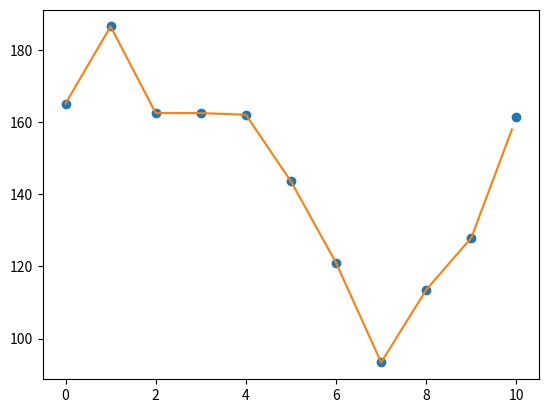

Generate this figure with matplotlib:
import numpy as np
from scipy import interpolate
import matplotlib.pyplot as plt

""" y1 = np.array([158.16, 174.48, 165.6, 97.2, 150.96])
y2 = np.array([62.4, 140.88, 87.36, 49.68, 56.16])
y3 = np.array([73.2, 59.04, 69.6, 140.64, 80.16])
y4 = np.array([163.44, 88.08, 144.24, 182.64, 169.92])
size = y1.shape """

y = np.array([[165.12, 72.0  , 69.12,156.96],[186.48,117.12, 52.8 ,108.24],[162.48,135.6 , 71.28, 93.84],[162.48,117.84, 71.04,110.88],[162.0  ,101.52, 73.2 ,129.36],
[143.52, 79.2 , 88.32,150.  ], [120.96, 64.08,118.08,166.56], [ 93.36, 56.16,140.64,171.36],[113.52, 47.28,115.92,180.96],
[127.92, 40.56, 93.84,180.24],[161.28, 65.76, 66.48,153.6 ]])
size = y.shape
x = np.arange(0, size[0])
print(size)
print(np.array2string(y, separator=","))
print(np.array2string(x, separator=","))
f_11 = interpolate.interp1d(x, y[:, 0])
f_12 = interpolate.interp1d(x, y[:, 1])
f_13 = interpolate.interp1d(x, y[:, 2])
f_14 = interpolate.interp1d(x, y[:, 3])

xnew = np.arange(0, 10, 0.1)
ynew = f_11(xnew)   # use interpolation function returned by `interp1d`
plt.plot(x, y[:,0], 'o', xnew, ynew, '-')
plt.show()
